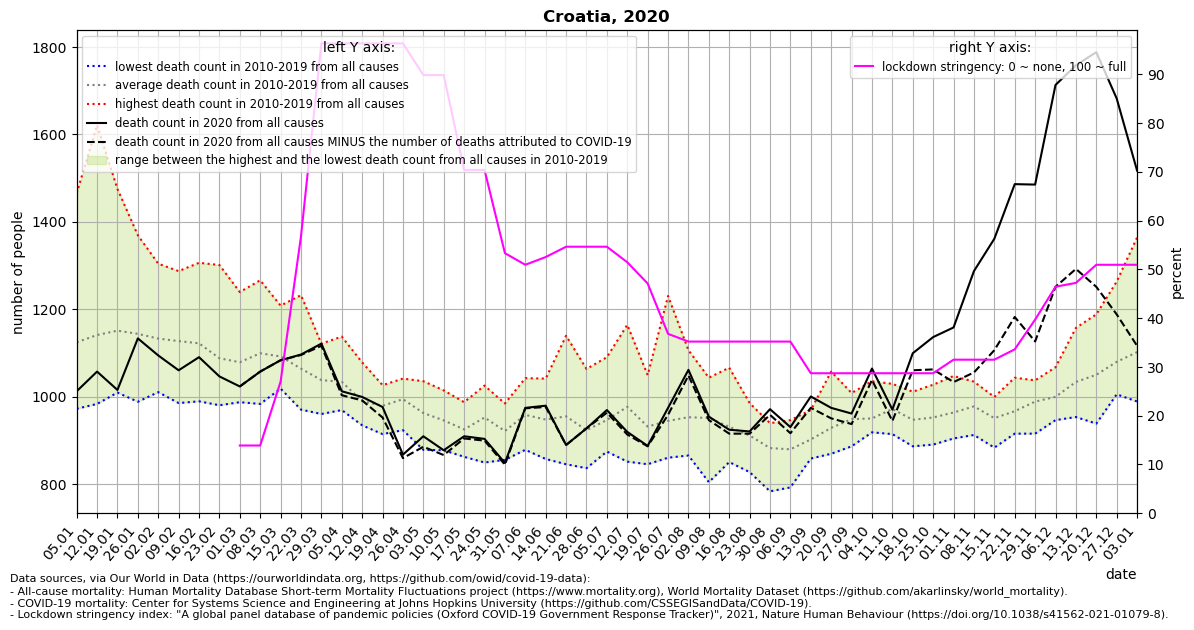

The table this chart was drawn from, first rows:
location, date, time, time_unit, deaths_2010_all_ages, deaths_2011_all_ages, deaths_2012_all_ages, deaths_2013_all_ages, deaths_2014_all_ages, deaths_2015_all_ages, deaths_2016_all_ages, deaths_2017_all_ages, deaths_2018_all_ages, deaths_2019_all_ages, deaths_2020_all_ages, deaths_2021_all_ages, new_deaths, stringency_index, deaths_min, deaths_max, deaths_mean, deaths_noncovid
Croatia, 2020-01-05, 1, weekly, 972.0, 1159, 1076, 1020, 974.0, 1177, 1115, 1465, 1128, 1154, 1012, 1336, , , 972.0, 1465, 1124, 
Croatia, 2020-01-12, 2, weekly, 1041, 1077, 1023, 983.0, 991.0, 1254, 1032, 1621, 1165, 1220, 1057, 1354, , , 983.0, 1621, 1141, 
Croatia, 2020-01-19, 3, weekly, 1025, 1117, 1063, 1027, 1009, 1276, 1074, 1475, 1203, 1238, 1015, 1303, , , 1009, 1475, 1151, 
Croatia, 2020-01-26, 4, weekly, 1092, 1083, 988.0, 1093, 1008, 1231, 1114, 1369, 1137, 1319, 1133, 1243, , , 988.0, 1369, 1143, 
Croatia, 2020-02-02, 5, weekly, 1124, 1080, 1084, 1010, 1053, 1215, 1024, 1304, 1146, 1286, 1094, 1198, , , 1010, 1304, 1133, 
Croatia, 2020-02-09, 6, weekly, 1076, 1179, 1182, 985.0, 1045, 1287, 1063, 1164, 1154, 1133, 1060, 1152, , , 985.0, 1287, 1127, 
Croatia, 2020-02-16, 7, weekly, 1120, 1092, 1211, 1056, 1043, 1306, 989.0, 1118, 1157, 1126, 1090, 1108, , , 989.0, 1306, 1122, 
Croatia, 2020-02-23, 8, weekly, 1039, 1055, 1155, 1060, 986.0, 1301, 980.0, 1072, 1134, 1093, 1046, 1086, , , 980.0, 1301, 1088, 
Croatia, 2020-03-01, 9, weekly, 993.0, 1097, 1097, 1010, 1001, 1239, 987.0, 1104, 1225, 1031, 1023, 1024, 0.0, 13.89, 987.0, 1239, 1078, 1023
Croatia, 2020-03-08, 10, weekly, 1019, 1062, 1093, 1152, 1023, 1215, 1047, 983.0, 1266, 1130, 1057, 1067, 0.0, 13.89, 983.0, 1266, 1099, 1057
Croatia, 2020-03-15, 11, weekly, 1109, 1045, 1172, 1058, 1072, 1208, 1034, 1035, 1165, 1018, 1083, 975.0, 0.0, 26.98, 1018, 1208, 1092, 1083
Croatia, 2020-03-22, 12, weekly, 1016, 1044, 1171, 1067, 1020, 1232, 1008, 1038, 1072, 970.0, 1096, 1048, 1.0, 56.75, 970.0, 1232, 1064, 1095
Croatia, 2020-03-29, 13, weekly, 960.0, 995.0, 1121, 1064, 1047, 1085, 1086, 969.0, 1061, 987.0, 1121, , 5.0, 96.3, 960.0, 1121, 1038, 1116
Croatia, 2020-04-05, 14, weekly, 969.0, 997.0, 1039, 1020, 1079, 1137, 1003, 995.0, 1065, 1032, 1012, , 9.0, 96.3, 969.0, 1137, 1034, 1003
Croatia, 2020-04-12, 15, weekly, 1053, 934.0, 1009, 981.0, 938.0, 1078, 966.0, 970.0, 1007, 958.0, 999.0, , 8.0, 96.3, 934.0, 1078, 989.4, 991.0
Croatia, 2020-04-19, 16, weekly, 1024, 991.0, 1002, 967.0, 990.0, 1026, 931.0, 996.0, 947.0, 914.0, 976.0, , 24.0, 96.3, 914.0, 1026, 978.8, 952.0
Croatia, 2020-04-26, 17, weekly, 1038, 923.0, 975.0, 929.0, 1007, 1041, 940.0, 1025, 1028, 1033, 867.0, , 8.0, 96.3, 923.0, 1041, 993.9, 859.0
Croatia, 2020-05-03, 18, weekly, 920.0, 973.0, 1035, 951.0, 896.0, 1019, 1005, 999.0, 878.0, 947.0, 909.0, , 24.0, 89.81, 878.0, 1035, 962.3, 885.0
Croatia, 2020-05-10, 19, weekly, 916.0, 966.0, 939.0, 877.0, 1014, 1011, 912.0, 925.0, 935.0, 958.0, 877.0, , 11.0, 89.81, 877.0, 1014, 945.3, 866.0
Croatia, 2020-05-17, 20, weekly, 968.0, 931.0, 884.0, 862.0, 896.0, 926.0, 987.0, 931.0, 919.0, 943.0, 909.0, , 5.0, 70.37, 862.0, 987.0, 924.7, 904.0
Croatia, 2020-05-24, 21, weekly, 1025, 1003, 948.0, 849.0, 968.0, 947.0, 1003, 894.0, 930.0, 952.0, 903.0, , 4.0, 70.37, 849.0, 1025, 951.9, 899.0
Croatia, 2020-05-31, 22, weekly, 920.0, 895.0, 959.0, 899.0, 893.0, 855.0, 963.0, 984.0, 950.0, 893.0, 848.0, , 4.0, 53.31, 855.0, 984.0, 921.1, 844.0
Croatia, 2020-06-07, 23, weekly, 1042, 878.0, 985.0, 969.0, 958.0, 998.0, 903.0, 906.0, 917.0, 1024, 974.0, , 1.0, 50.93, 878.0, 1042, 958.0, 973.0
Croatia, 2020-06-14, 24, weekly, 1014, 871.0, 908.0, 934.0, 1041, 1000, 906.0, 857.0, 901.0, 1040, 979.0, , 3.0, 52.52, 857.0, 1041, 947.2, 976.0
Croatia, 2020-06-21, 25, weekly, 911.0, 921.0, 1090, 1139, 877.0, 875.0, 975.0, 1004, 845.0, 909.0, 889.0, , 0.0, 54.63, 845.0, 1139, 954.6, 889.0
Croatia, 2020-06-28, 26, weekly, 1063, 928.0, 897.0, 836.0, 942.0, 880.0, 906.0, 933.0, 884.0, 960.0, 927.0, , 0.0, 54.63, 836.0, 1063, 922.9, 927.0
Croatia, 2020-07-05, 27, weekly, 883.0, 970.0, 1090, 885.0, 876.0, 996.0, 874.0, 973.0, 985.0, 930.0, 969.0, , 6.0, 54.63, 874.0, 1090, 946.2, 963.0
Croatia, 2020-07-12, 28, weekly, 1164, 1071, 1020, 851.0, 911.0, 1010, 910.0, 1010, 947.0, 870.0, 919.0, , 6.0, 51.45, 851.0, 1164, 976.4, 913.0
Croatia, 2020-07-19, 29, weekly, 1011, 852.0, 845.0, 874.0, 955.0, 1049, 904.0, 979.0, 911.0, 933.0, 887.0, , 1.0, 47.09, 845.0, 1049, 931.3, 886.0
Croatia, 2020-07-26, 30, weekly, 860.0, 894.0, 885.0, 949.0, 918.0, 1230, 942.0, 863.0, 916.0, 985.0, 974.0, , 16.0, 36.78, 860.0, 1230, 944.2, 958.0
Croatia, 2020-08-02, 31, weekly, 919.0, 949.0, 998.0, 965.0, 888.0, 918.0, 874.0, 1106, 1044, 865.0, 1061, , 13.0, 35.19, 865.0, 1106, 952.6, 1048
Croatia, 2020-08-09, 32, weekly, 953.0, 818.0, 963.0, 1043, 943.0, 1040, 804.0, 1022, 1030, 892.0, 954.0, , 8.0, 35.19, 804.0, 1043, 950.8, 946.0
Croatia, 2020-08-16, 33, weekly, 911.0, 946.0, 895.0, 914.0, 955.0, 1066, 930.0, 850.0, 956.0, 884.0, 924.0, , 9.0, 35.19, 850.0, 1066, 930.7, 915.0
Croatia, 2020-08-23, 34, weekly, 953.0, 985.0, 924.0, 878.0, 847.0, 827.0, 951.0, 876.0, 939.0, 928.0, 920.0, , 5.0, 35.19, 827.0, 985.0, 910.8, 915.0
Croatia, 2020-08-30, 35, weekly, 840.0, 888.0, 838.0, 783.0, 896.0, 929.0, 911.0, 917.0, 879.0, 939.0, 971.0, , 13.0, 35.19, 783.0, 939.0, 882.0, 958.0
Croatia, 2020-09-06, 36, weekly, 910.0, 870.0, 792.0, 841.0, 946.0, 911.0, 897.0, 875.0, 918.0, 831.0, 930.0, , 14.0, 35.19, 792.0, 946.0, 879.1, 916.0
Croatia, 2020-09-13, 37, weekly, 969.0, 861.0, 858.0, 903.0, 931.0, 909.0, 903.0, 862.0, 929.0, 893.0, 1000, , 26.0, 28.7, 858.0, 969.0, 901.8, 974.0
Croatia, 2020-09-20, 38, weekly, 1006, 869.0, 890.0, 940.0, 925.0, 1057, 876.0, 918.0, 926.0, 875.0, 974.0, , 24.0, 28.7, 869.0, 1057, 928.2, 950.0
Croatia, 2020-09-27, 39, weekly, 1004, 886.0, 1001, 940.0, 926.0, 891.0, 1008, 969.0, 913.0, 944.0, 961.0, , 24.0, 28.7, 886.0, 1008, 948.2, 937.0
Croatia, 2020-10-04, 40, weekly, 950.0, 931.0, 918.0, 951.0, 942.0, 927.0, 958.0, 965.0, 1035, 921.0, 1064, , 26.0, 28.7, 918.0, 1035, 949.8, 1038
Croatia, 2020-10-11, 41, weekly, 1007, 943.0, 951.0, 947.0, 997.0, 914.0, 1029, 994.0, 957.0, 975.0, 970.0, , 26.0, 28.7, 914.0, 1029, 971.4, 944.0
Croatia, 2020-10-18, 42, weekly, 1011, 953.0, 886.0, 928.0, 960.0, 945.0, 944.0, 939.0, 959.0, 942.0, 1099, , 39.0, 28.7, 886.0, 1011, 946.7, 1060
Croatia, 2020-10-25, 43, weekly, 1027, 925.0, 890.0, 954.0, 939.0, 949.0, 968.0, 945.0, 1004, 919.0, 1136, , 74.0, 28.7, 890.0, 1027, 952.0, 1062
Croatia, 2020-11-01, 44, weekly, 1047, 923.0, 944.0, 904.0, 1002, 953.0, 971.0, 1000, 950.0, 940.0, 1158, , 125.0, 31.48, 904.0, 1047, 963.4, 1033
Croatia, 2020-11-08, 45, weekly, 972.0, 1003, 975.0, 912.0, 1034, 1004, 1006, 977.0, 925.0, 966.0, 1287, , 232.0, 31.48, 912.0, 1034, 977.4, 1055
Croatia, 2020-11-15, 46, weekly, 954.0, 934.0, 907.0, 883.0, 922.0, 951.0, 984.0, 985.0, 986.0, 999.0, 1361, , 255.0, 31.48, 883.0, 999.0, 950.5, 1106
Croatia, 2020-11-22, 47, weekly, 967.0, 1043, 960.0, 968.0, 945.0, 938.0, 1007, 940.0, 981.0, 915.0, 1486, , 304.0, 33.6, 915.0, 1043, 966.4, 1182
Croatia, 2020-11-29, 48, weekly, 1000, 1037, 954.0, 1017, 1001, 955.0, 975.0, 1020, 1009, 915.0, 1485, , 359.0, 39.68, 915.0, 1037, 988.3, 1126
Croatia, 2020-12-06, 49, weekly, 978.0, 972.0, 946.0, 1046, 992.0, 982.0, 1067, 1038, 982.0, 989.0, 1713, , 462.0, 46.43, 946.0, 1067, 999.2, 1251
Croatia, 2020-12-13, 50, weekly, 1049, 963.0, 1049, 1007, 1036, 953.0, 1157, 1028, 1070, 1021, 1758, , 466.0, 47.22, 953.0, 1157, 1033, 1292
Croatia, 2020-12-20, 51, weekly, 1100, 1014, 962.0, 1100, 1080, 938.0, 1188, 989.0, 1078, 1048, 1788, , 537.0, 50.93, 938.0, 1188, 1050, 1251
Croatia, 2020-12-27, 52, weekly, 1104, 1013, 1034, 1005, 1110, 1033, 1263, 1093, 1114, 1024, 1682, , 494.0, 50.93, 1005, 1263, 1079, 1188
Croatia, 2021-01-03, 53, weekly, , , , , , , , , , , 1517, , 401.0, 50.93, 988.5, 1364, 1102, 1116
